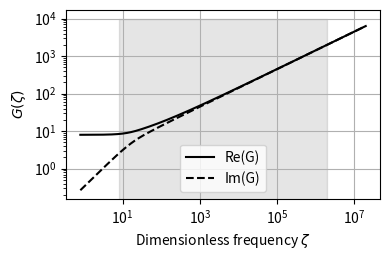
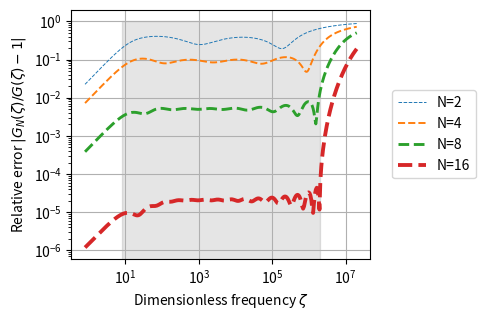

The matplotlib source for these figures, in order:
#!/usr/bin/env python3
# -*- coding: utf-8 -*-

# Copyright (C) 2019-2023, INRIA
#
# This file is part of Openwind.
#
# Openwind is free software: you can redistribute it and/or modify
# it under the terms of the GNU General Public License as published by
# the Free Software Foundation, either version 3 of the License, or
# (at your option) any later version.
#
# Openwind is distributed in the hope that it will be useful,
# but WITHOUT ANY WARRANTY; without even the implied warranty of
# MERCHANTABILITY or FITNESS FOR A PARTICULAR PURPOSE.  See the
# GNU General Public License for more details.
#
# You should have received a copy of the GNU General Public License
# along with Openwind.  If not, see <https://www.gnu.org/licenses/>.
#
# For more informations about authors, see the CONTRIBUTORS file

"""
Optimisation of coefficients a_i, b_i.

Perform coefficient optimization for the "diffusive representation"
model of viscothermal losses, as described in our paper: ...
"""

import numpy as np
import matplotlib.pyplot as plt

from scipy.special import jve
from scipy.optimize import minimize


# Coefficient a_0 is fixed and will always be 8
# (to ensure the low-frequency behavior of GN to be correct)
a_0 = 8.0

def phi(alpha):
    return 2 * jve(1, alpha) / (alpha * jve(0, alpha))

def exact_G(zeta):
    """The function G we are trying to approximate."""
    phi_z = phi(np.sqrt(-1j*zeta))
    return 1j*zeta * phi_z / (1 - phi_z)

def GN(zeta, a_i, b_i):
    """Evaluate an approximation of function G, using coefs a_i and b_i."""
    j_zeta = 1j * zeta[..., np.newaxis]
    return a_0 + np.sum(a_i * j_zeta / (b_i*j_zeta + 1), axis=-1)

def d_GN_d_ai(zeta, a_i, b_i):
    """Gradient of GN wrt coefficients a_i.
    Adds a new axis with size N at the last position.
    """
    zeta = np.array(zeta)[..., np.newaxis]
    return 1/(b_i + 1/(1j*zeta))

def d_GN_d_bi(zeta, a_i, b_i):
    """Gradient of GN wrt coefficients b_i."""
    zeta = np.array(zeta)[..., np.newaxis]
    return -a_i / (b_i + 1/(1j*zeta))**2


zeta_min, zeta_max = 8, 2e6


def optimize_ai_bi(N=4):
    M = 100  # Number of values of zeta
    zeta_k = np.geomspace(zeta_min, zeta_max, M)
    G_zeta = exact_G(zeta_k)   # Evaluate only once

    # Find reasonable initial values for a_i, b_i
    zeta_tilde_i = np.geomspace(zeta_min, zeta_max, N)
    # Take each term to have the correct real part when b_i*zeta is 1
    b_i_init = 1 / zeta_tilde_i
    a_i_init = zeta_tilde_i ** -0.5

    x_init = np.log(np.concatenate((a_i_init, b_i_init)))

    def cost(log_ai_bi):
        """
        The cost function.

        Parameters
        ----------
        log_ai_bi : array(float)
            The 2N parameters are
            [log(a_1), ..., log(a_N), log(b_1), ..., log(b_N)].

        Returns
        -------
        Value of the cost function:
            E = 1/2 * sum(abs(GN(zeta_k)/G(zeta_k) - 1)**2).
        """
        a_i = np.exp(log_ai_bi[:N])
        b_i = np.exp(log_ai_bi[N:])
        GN_zeta = GN(zeta_k, a_i, b_i)
        residue = GN_zeta / G_zeta - 1
        E = 0.5 * np.sum(np.abs(residue)**2)
        return E

    def grad_cost(log_ai_bi):
        """Gradient of the cost wrt log_ai_bi."""
        a_i = np.exp(log_ai_bi[:N])
        b_i = np.exp(log_ai_bi[N:])
        GN_zeta = GN(zeta_k, a_i, b_i)
        dGN_ai = d_GN_d_ai(zeta_k, a_i, b_i)
        dGN_bi = d_GN_d_bi(zeta_k, a_i, b_i)
        residue = GN_zeta / G_zeta - 1
        dE_ai = np.real(residue.conj().dot(dGN_ai/G_zeta[:, None]))
        dE_bi = np.real(residue.conj().dot(dGN_bi/G_zeta[:, None]))
        return np.concatenate((dE_ai*a_i, dE_bi*b_i))

    result = minimize(cost, x_init, jac=grad_cost,
                      method='BFGS', options={'gtol': 1e-8})
    a_i, b_i = np.exp(result.x[:N]), np.exp(result.x[N:])
    return result, a_i, b_i


def _plot_G():
    zeta = np.geomspace(zeta_min/10, zeta_max*10, 300)
    G_zeta = exact_G(zeta)
    plt.loglog(zeta, np.real(G_zeta), '-k', label="Re(G)")
    plt.loglog(zeta, np.imag(G_zeta), '--k', label="Im(G)")
    plt.fill_betweenx([0, 1e4], zeta_min, zeta_max, color=(0,0,0,0.1))
    plt.grid(True)
    plt.xlabel(r"Dimensionless frequency $\zeta$")
    plt.ylabel(r"$G(\zeta)$")
    plt.legend()

def plot_GN(a_i, b_i, **kwargs):
    N = len(a_i)
    fig = plt.figure("G_N")

    zeta = np.geomspace(zeta_min/10, zeta_max*10, 300)
    GN_zeta = GN(zeta, a_i, b_i)

    if not fig.get_axes():
        # If the plot is empty, first draw function G
        _plot_G()

    line, = plt.loglog(zeta, np.real(GN_zeta), '-', label=f"Re(G_{N})", **kwargs)
    plt.loglog(zeta, np.imag(GN_zeta), '--', color=line.get_color(), label=f"Im(G_{N})", **kwargs)

    plt.legend()


def plot_difference(a_i, b_i, **kwargs):
    N = len(a_i)
    fig = plt.figure("difference")
    if not fig.get_axes():
        plt.fill_betweenx([0, 1], zeta_min, zeta_max, color=(0,0,0,0.1))
        plt.grid(True)
        plt.xlabel(r"Dimensionless frequency $\zeta$")
        plt.ylabel(r"Relative error $| G_N(\zeta)/G(\zeta) - 1 |$")

    zeta = np.geomspace(zeta_min/10, zeta_max*10, 300)
    GN_zeta = GN(zeta, a_i, b_i)
    G_zeta = exact_G(zeta)

    rel_err = np.abs((GN_zeta - G_zeta)/G_zeta)
    plt.loglog(zeta, rel_err, label=f"N={N}", **kwargs)

    #plt.legend(loc='upper left')
    plt.legend(loc='center left', bbox_to_anchor=(1.05, 0.5))

def latex_table(a_i, b_i):
    N = len(a_i)
    beginning = r"""\begin{tabular}{c|c|c}
$i$ & $a_i$ & $b_i$\\ \hline
0 & 8 &  \\"""
    lines = [beginning]
    for i in range(N):
        lines.append(f"{i+1} & \\num{{{a_i[i]:.5e}}} & \\num{{{b_i[i]:.5e}}} \\\\")
    ending = r"""\end{tabular}
\vskip 1mm
Coefficients for $N=%d$

""" % N
    lines.append(ending)
    return "\n".join(lines)

def python_code(a_i, b_i):
    import textwrap
    """Export coefs a_i, b_i to a string of Python code."""
    N = len(a_i)
    a_repr = "[" + ", ".join([f"{x:.6e}" for x in a_i]) + "]"
    b_repr = "[" + ", ".join([f"{x:.6e}" for x in b_i]) + "]"
    code =  f"DIFF_REPR_COEFS_{N} = (8, \n{a_repr}, \n{b_repr})"
    wrapped_code = textwrap.fill(code, subsequent_indent=' '*8)
    return wrapped_code




if __name__ == "__main__":

    plt.figure("Function G", figsize=(4,2.7))
    _plot_G()
    plt.tight_layout()
    plt.savefig('Figure1.pdf')

    plt.figure("difference", figsize=(5,3.3))
    for N in [2,4,8,16]:
        result, a_i, b_i = optimize_ai_bi(N)
        #print(latex_table(a_i, b_i))
        print(python_code(a_i, b_i))
        plot_difference(a_i, b_i, linestyle='--', linewidth=np.log(N))
    plt.tight_layout()
    plt.savefig('Figure2.pdf')




# Output should be:
"""
DIFF_REPR_COEFS_2 = (8,  [1.023152e-01, 6.452520e-03],  [1.031475e-03,
        4.096967e-06])
DIFF_REPR_COEFS_4 = (8,  [2.101566e-01, 4.075433e-02, 8.148254e-03,
        1.961590e-03],  [1.046286e-02, 4.020925e-04, 1.622093e-05,
        5.688605e-07])
DIFF_REPR_COEFS_8 = (8,  [1.864109e-01, 8.063381e-02, 3.520992e-02,
        1.533509e-02, 6.695831e-03, 2.932507e-03, 1.328246e-03,
        9.403662e-04],  [3.168418e-02, 5.883906e-03, 1.112007e-03,
        2.116664e-04, 4.045028e-05, 7.735957e-06, 1.444918e-06,
        1.483825e-07])
DIFF_REPR_COEFS_16 = (8,  [6.878425e-05, 6.303345e-02, 1.526123e-01,
        4.035140e-02, 2.692309e-02, 1.762996e-02, 1.147201e-02,
        7.455354e-03, 4.844708e-03, 3.148891e-03, 2.047603e-03,
        1.333695e-03, 8.757532e-04, 5.984964e-04, 4.806952e-04,
        5.137644e-04],  [3.105538e+01, 1.342843e-02, 3.782608e-02,
        5.747350e-03, 2.450279e-03, 1.036183e-03, 4.375007e-04,
        1.847515e-04, 7.804746e-05, 3.297976e-05, 1.393604e-05,
        5.883296e-06, 2.469819e-06, 1.006158e-06, 3.482622e-07,
        4.253793e-08])
"""
